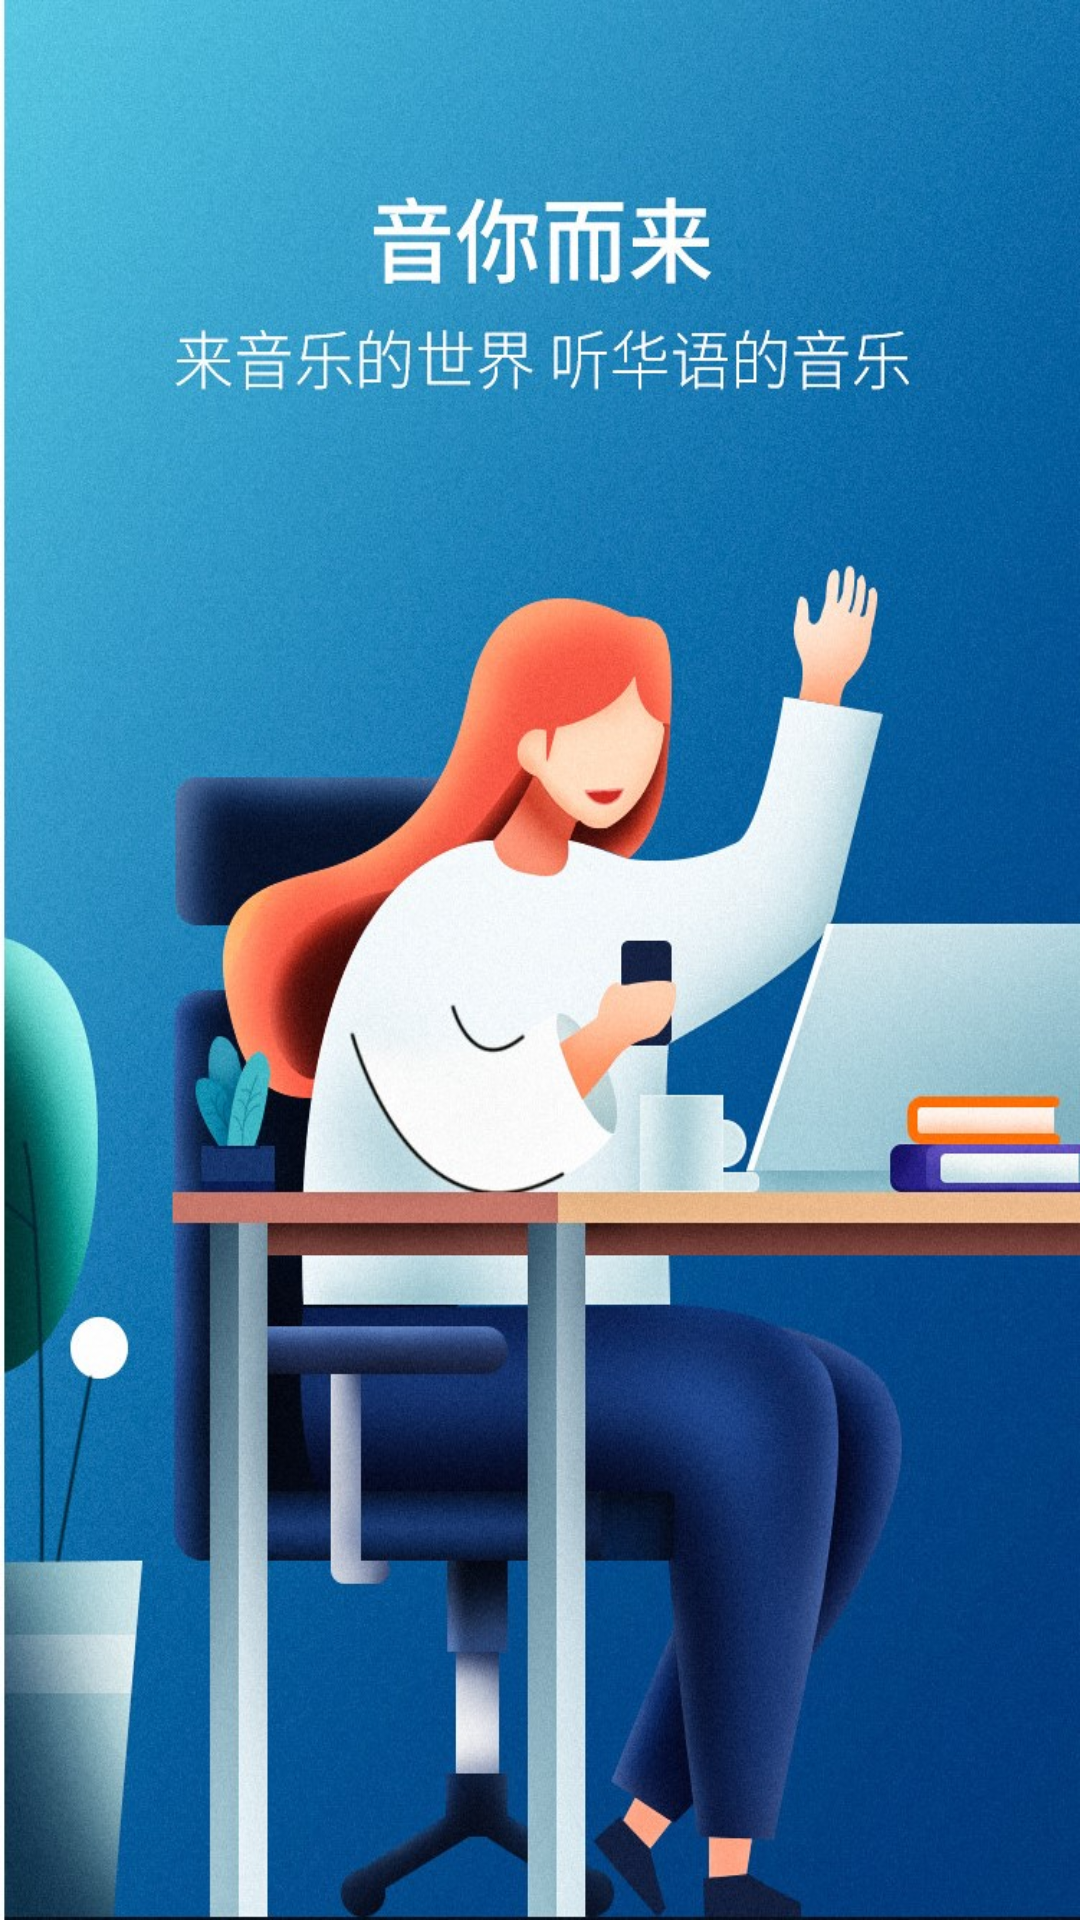

Produce the Android XML layout that renders to this screen, including the resource entries it uses.
<!-- AndroidManifest.xml: application theme Theme.IMusic -->
<!-- res/layout/activity_page2.xml -->
<?xml version="1.0" encoding="utf-8"?>
<RelativeLayout
    xmlns:android="http://schemas.android.com/apk/res/android"
    android:layout_width="match_parent"
    android:layout_height="match_parent">

    <ImageView
        android:layout_width="wrap_content"
        android:layout_height="wrap_content"
        android:src="@drawable/guide2"
        android:scaleType="fitXY"/>
</RelativeLayout>
<!-- resources referenced by this layout -->
<resources>
  <!-- drawable guide2: jpg bitmap (drawable, 292461 bytes) -->
  <style name="Theme.IMusic" parent="Theme.MaterialComponents.DayNight.DarkActionBar">
          
          <item name="colorPrimary">@color/purple_500</item>
          <item name="colorPrimaryVariant">@color/purple_700</item>
          <item name="colorOnPrimary">@color/white</item>
          
          <item name="colorSecondary">@color/teal_200</item>
          <item name="colorSecondaryVariant">@color/teal_700</item>
          <item name="colorOnSecondary">@color/black</item>
          
          <item name="android:statusBarColor" tools:targetApi="l">?attr/colorPrimaryVariant</item>
          
      </style>
  <!-- not gathered from this repository: default colours our renderer supplied (Android Studio template values) -->
  <color name="purple_500">#FF6200EE</color>
  <color name="purple_700">#FF3700B3</color>
  <color name="teal_200">#FF03DAC5</color>
  <color name="teal_700">#FF018786</color>
  <color name="black">#FF000000</color>
  <color name="white">#FFFFFFFF</color>
</resources>
